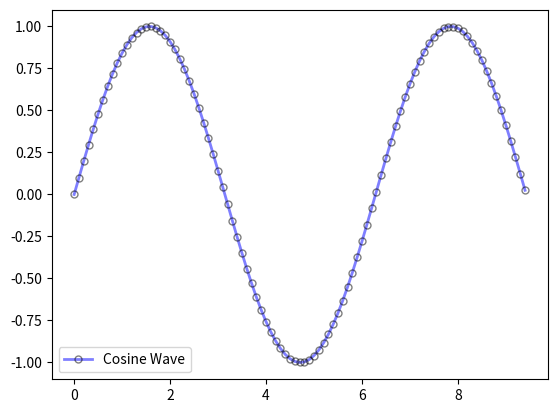

This chart was generated by the following Python code:
import numpy as np
import matplotlib.pyplot as plt

# 计算曲线上的点的x和y坐标
x = np.arange(0, 3 * np.pi, 0.1)  # 起点、终点，步长
"""
linspace与arange函数的区别：最后一个参数是生成的点的个数。
linspace更方便、更常用。
"""
# x = np.linspace(0, 3 * np.pi, 1000)
y = np.sin(x)
#y = np.cos(x)
# 使用Matplotlib绘制点，并添加fmt和kwargs属性
plt.plot(x, y, '-',      # plot会自适应缩放轴的标度
         label='Cosine Wave',  # 图例标签
         linewidth=2,  # 线宽
         color='blue',  # 线的颜色
         marker='o',  # 标记样式
         markersize=5,  # 标记的大小
         markeredgecolor='black',  # 标记边缘的颜色
         markeredgewidth=1,  # 标记边缘的宽度
         markerfacecolor='none',  # 标记内部的颜色
         alpha=0.5 # 透明度
         )

# 显示图例
plt.legend()

# 显示图形
plt.show()
# print("hello world") # 直到关闭图像框，才会打印出来。
"""
会弹出一个图像框。
此函数的block参数默认为True，会阻滞程序的结束，
直到手动关闭图像框。
如果是`False`，则所有图形窗口都显示出来并立即返回。
所以，一般都会用的默认的true,并且都是放到代码末尾。
"""
# plt.show(block= False)
# print("hello world")
